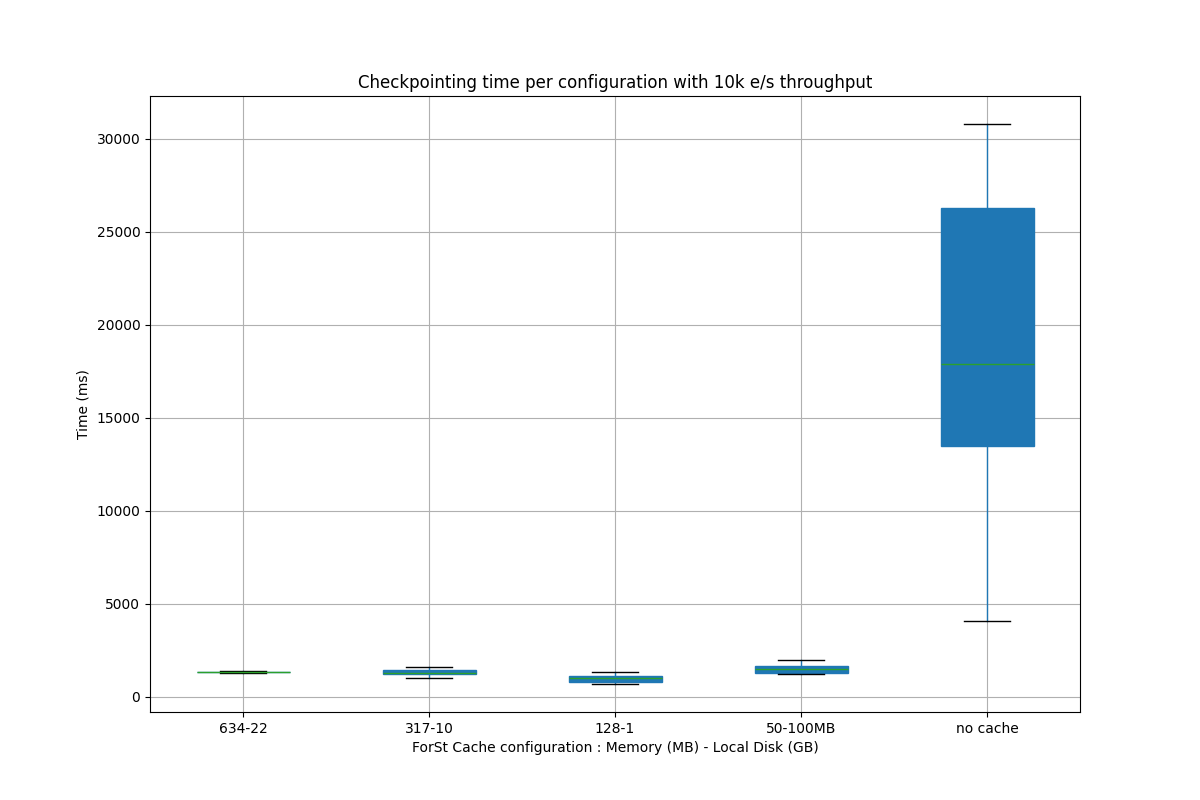

The data file committed next to this chart (first rows):
Time, flink_jobmanager_job_lastCheckpointDurat…, flink_jobmanager_job_lastCheckpointDurat…, flink_jobmanager_job_lastCheckpointDurat…, flink_jobmanager_job_lastCheckpointDurat…, flink_jobmanager_job_lastCheckpointDurat…
2025-08-08 14:01:00, 1313, , , , 
2025-08-08 14:01:30, 1396, , , , 
2025-08-08 14:02:00, 1317, , , , 
2025-08-08 14:02:30, 1317, , , , 
2025-08-08 14:03:00, 1304, , , , 
2025-08-08 14:03:30, 1348, , , , 
2025-08-08 14:04:00, 1317, , , , 
2025-08-08 14:04:30, 1380, , , , 
2025-08-08 14:05:00, 1372, , , , 
2025-08-08 14:05:30, 1274, , , , 
2025-08-08 14:06:00, 1336, , , , 
2025-08-08 14:06:30, 1265, , , , 
2025-08-08 14:07:00, 1337, , , , 
2025-08-08 14:07:30, 1363, , , , 
2025-08-08 14:08:00, 1281, , , , 
2025-08-08 14:08:30, 1306, , , , 
2025-08-08 14:09:00, 1299, , , , 
2025-08-08 14:09:30, 1339, , , , 
2025-08-08 14:10:00, 1257, , , , 
2025-08-08 14:10:30, 1255, , , , 
2025-08-08 14:11:00, 1348, , , , 
2025-08-08 14:16:30, , 1333, , , 
2025-08-08 14:17:00, , 1472, , , 
2025-08-08 14:17:30, , 1371, , , 
2025-08-08 14:18:00, , 1149, , , 
2025-08-08 14:18:30, , 1262, , , 
2025-08-08 14:19:00, , 1581, , , 
2025-08-08 14:19:30, , 1211, , , 
2025-08-08 14:20:00, , 1253, , , 
2025-08-08 14:20:30, , 1308, , , 
2025-08-08 14:21:00, , 1051, , , 
2025-08-08 14:21:30, , 1254, , , 
2025-08-08 14:22:00, , 980.0, , , 
2025-08-08 14:22:30, , 1223, , , 
2025-08-08 14:23:00, , 1216, , , 
2025-08-08 14:23:30, , 1537, , , 
2025-08-08 14:24:00, , 1203, , , 
2025-08-08 14:24:30, , 1438, , , 
2025-08-08 14:25:00, , 1221, , , 
2025-08-08 14:25:30, , 1485, , , 
2025-08-08 14:26:00, , 1321, , , 
2025-08-08 14:26:30, , 1590, , , 
2025-08-08 14:31:30, , , 942.0, , 
2025-08-08 14:32:00, , , 1061, , 
2025-08-08 14:32:30, , , 846.0, , 
2025-08-08 14:33:00, , , 679.0, , 
2025-08-08 14:33:30, , , 985.0, , 
2025-08-08 14:34:00, , , 1350, , 
2025-08-08 14:34:30, , , 841.0, , 
2025-08-08 14:35:00, , , 706.0, , 
2025-08-08 14:35:30, , , 1030, , 
2025-08-08 14:36:00, , , 1001, , 
2025-08-08 14:36:30, , , 1103, , 
2025-08-08 14:37:00, , , 704.0, , 
2025-08-08 14:37:30, , , 798.0, , 
2025-08-08 14:38:00, , , 1200, , 
2025-08-08 14:38:30, , , 1133, , 
2025-08-08 14:39:00, , , 773.0, , 
2025-08-08 14:39:30, , , 1077, , 
2025-08-08 14:40:00, , , 1243, , 
... 44 more rows
